pico-8 play session: hold ← + tap ❎

[t = 4 s] hold ← ~4s, tap ❎ ~7×
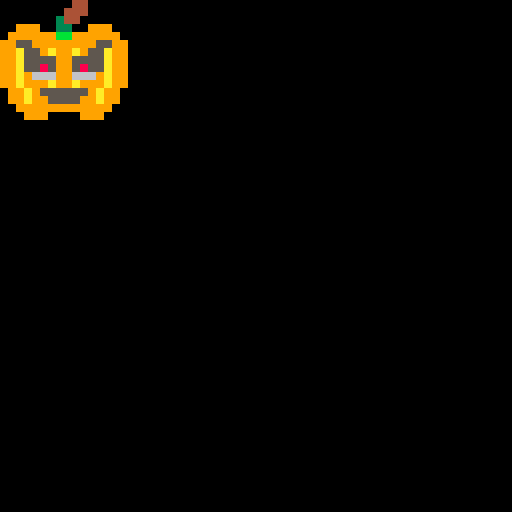

pico-8 cartridge
version 33
__lua__
--jde spooky art jam
--by hankdetank05

function _init()
	update_every=2
	update_count=0
	
	frame=0
	max_frames=32
	
	sswidth=8
	
	sx=0
	sy=0
	
	s_width=16
	s_height=16
end

function _update60()
	
	update_count+=1
	
	if update_count>=update_every then
		
		update_count=0
		frame+=1
		sx+=s_width
		
		if frame>=max_frames then
			frame=0
			sx=0
			sy=0
		end
		
		if sx>=sswidth*s_width then
			sx=0
			sy+=s_height
		end
		
	end
	
end

function _draw()
	cls()
	sspr(sx,sy,16,16,0,0,32,32)
end
__gfx__
00000000044000000000000004400000000000000440000000000000044000000000000004400000000000000440000000000000044000000000000004400000
00000000444000000000000044400000000000004440000000000000444000000000000044400000000000004440000000000000444000000000000044400000
00000003440000000000000344000000000000034400000000000003440000000000000344000000000000034400000000000003440000000000000344000000
00999003300999000099900330099900009990033009990000999003300999000099900330099900009990033009990000999003300999000099900330099900
0999999bb99999900999999bb99999900999999bb99999900999999bb99999900999999bb99999900999999bb99999900999999bb99999900999999bb9999990
99559999999955999955999999995599995599999999559999559999999955999955999999995599995599999999559999559999999955999955999999995599
99a559a99a955a9999a559a99a955a9999a559a99a955a9999a559a99a955a9999a559a99a955a9999a559a99a955a9999a659a99a956a9999a669a99a966a99
99a5555995555a9999a5555995555a9999a5555995555a9999a5555995555a9999a5555995555a9999a5656996565a9999a6656996566a9999a6666996666a99
99a5555995555a9999a5525995255a9999a5525995255a9999a5585995855a9999a5686996865a9999a6686996866a9999a6686996866a9999a5686996865a99
99a9559999559a9999a9559999559a9999a9569999659a9999a9666996669a9999a9666996669a9999a9569999659a9999a9569999659a9999a9569999659a99
99a999a99a999a9999a999a99a999a9999a999a99a999a9999a999a99a999a9999a999a99a999a9999a999a99a999a9999a999a99a999a9999a999a99a999a99
099a95555559a990099a95555559a990099a95555559a990099a95555559a990099a95555559a990099a95555559a990099a95555559a990099a95555559a990
099a99555599a990099a99555599a990099a99555599a990099a99555599a990099a99555599a990099a99555599a990099a99555599a990099a99555599a990
00999999999999000099999999999900009999999999990000999999999999000099999999999900009999999999990000999999999999000099999999999900
00099900009990000009990000999000000999000099900000099900009990000009990000999000000999000099900000099900009990000009990000999000
00000000000000000000000000000000000000000000000000000000000000000000000000000000000000000000000000000000000000000000000000000000
00000000044000000000000004400000000000000440000000000000044000000000060004600000000000000440000000000000044000000000000004400000
00000000444000000000000044400000000000004440000000000600446000000000000044400000000000004440000000000000444000000000000044400000
00000003440000000000000344000000000006034460000000000603440600000000000344000000000000034400000000000003440000000000006344000000
00999003300999000099900330099900009966033006990000999003300999000099900330099900009990033009990000999063300999000099900330096900
0999999bb99999900999699bb99699900999969bb96699900999699bb99999900999969bb69999900999996bb96999900999999bb99699900999996bb9999990
99559999999955999955969999695599995569999699559999559699969955999955669999695599995596699966559999559969999655999955969999995599
99a666a99a666a9999a566a99a665a9999a566a99a665a9999a566a99a665a9999a566a99a665a9999a566a99a665a9999a566a99a665a9999a566a99a665a99
99a5666996665a9999a5666996665a9999a5666996665a9999a5666996665a9999a5666996665a9999a5666996665a9999a5666996665a9999a5666996665a99
99a5686996865a9999a5686996865a9999a5686996865a9999a5686996865a9999a5686996865a9999a5686996865a9999a5686996865a9999a5686996865a99
99a9569999659a9999a9569999659a9999a9569999659a9999a9569999659a9999a9569999659a9999a9569999659a9999a9569999659a9999a9569999659a99
99a999a99a999a9999a999a99a999a9999a999a99a999a9999a999a99a999a9999a999a99a999a9999a999a99a999a9999a999a99a999a9999a999a99a999a99
099a95555559a990099a95555559a990099a95555559a990099a95555559a990099a95555559a990099a95555559a990099a95555559a990099a95555559a990
099a99555599a990099a99555599a990099a99555599a990099a99555599a990099a99555599a990099a99555599a990099a99555599a990099a99555599a990
00999999999999000099999999999900009999999999990000999999999999000099999999999900009999999999990000999999999999000099999999999900
00099900009990000009990000999000000999000099900000099900009990000009990000999000000999000099900000099900009990000009990000999000
00000000000000000000000000000000000000000000000000000000000000000000000000000000000000000000000000000000000000000000000000000000
00000000044000000000000004400000000000000440000000000000044000000000000004400000000000000440000000000000044000000000000004400000
00000000444000000000000044400000000000004440000000000600444000000000060044400000000000004440000000000000644000000000000044400000
00000003440060000000000344000000000006034400000000006003440000000000000344000000000000036400000000000003440000000000000344060000
00999003300999000099960330099900009966033009990000999603300999000099900360099900009990033609990000999003300699000099960330669900
0999969bb99999900999669bb99999900999969bb69999900999999b699999900999999b669999900999699bb99699900999969bb96699900999969bb6699990
99556699999955999955669999695599995596999699559999559999669955999955699999695599995596999969559999559699966955999955699999665599
99a5666996655a9999a5566996655a9999a5599996655a9999a5699996655a9999a5569996655a9999a5669996655a9999a5669999665a9999a5666999665a99
99a5566996665a9999a5565996665a9999a5665996665a9999a5665996665a9999a5665996665a9999a5665996665a9999a5666996665a9999a5666996665a99
99a5686996865a9999a5686996865a9999a5686996865a9999a5686996865a9999a5686996865a9999a5686996865a9999a5686996865a9999a5686996865a99
99a9569999659a9999a9569999659a9999a9569999659a9999a9569999659a9999a9569999659a9999a9569999659a9999a9569999659a9999a9569999659a99
99a999a99a999a9999a999a99a999a9999a999a99a999a9999a999a99a999a9999a999a99a999a9999a999a99a999a9999a999a99a999a9999a999a99a999a99
099a95555559a990099a95555559a990099a95555559a990099a95555559a990099a95555559a990099a95555559a990099a95555559a990099a95555559a990
099a99555599a990099a99555599a990099a99555599a990099a99555599a990099a99555599a990099a99555599a990099a99555599a990099a99555599a990
00999999999999000099999999999900009999999999990000999999999999000099999999999900009999999999990000999999999999000099999999999900
00099900009990000009990000999000000999000099900000099900009990000009990000999000000999000099900000099900009990000009990000999000
00000000000000000000000000000000000000000000000000000000000000000000000000000000000000000000000000000000000000000000000000000000
00000000044000000000000004460000000000000440000000000000044000000000006004400000000000000440000000000000044000000000000004400000
00000000444600000000060044600000000000004440000000000060444000000000000044400000000000004440000000000600446000000000060044600000
00000603446600000000000344000000000000634406000000000003440000000000060344000000000006634460000000000663446600000000066344660000
00999603300999000099900330699900009990633009990000999603306999000099960330669900009996033066990000999603306999000099960330699900
0999999bb96999900999996bb99999900999966bb96999900999966bb96999900999966bb96999900999669bb96999900999999bb99999900999999bb9999990
99559699996655999955966999695599995566699966559999556669966655999955669996695599995596999969559999559999999955999955999999995599
99a5666996665a9999a5666999665a9999a5666996665a9999a566a99a665a9999a5569999655a9999a559a99a955a9999a559a99a955a9999a559a99a955a99
99a5666996665a9999a5666996665a9999a5665995665a9999a5565995655a9999a5555995555a9999a5555995555a9999a5555995555a9999a5555995555a99
99a5686996865a9999a5685995865a9999a5585995855a9999a5585995855a9999a5525995255a9999a5525995255a9999a5555995555a9999a5555995555a99
99a9559999559a9999a9559999559a9999a9559999559a9999a9559999559a9999a9559999559a9999a9559999559a9999a9559999559a9999a9559999559a99
99a999a99a999a9999a999a99a999a9999a999a99a999a9999a999a99a999a9999a999a99a999a9999a999a99a999a9999a999a99a999a9999a999a99a999a99
099a95555559a990099a95555559a990099a95555559a990099a95555559a990099a95555559a990099a95555559a990099a95555559a990099a95555559a990
099a99555599a990099a99555599a990099a99555599a990099a99555599a990099a99555599a990099a99555599a990099a99555599a990099a99555599a990
00999999999999000099999999999900009999999999990000999999999999000099999999999900009999999999990000999999999999000099999999999900
00099900009990000009990000999000000999000099900000099900009990000009990000999000000999000099900000099900009990000009990000999000
